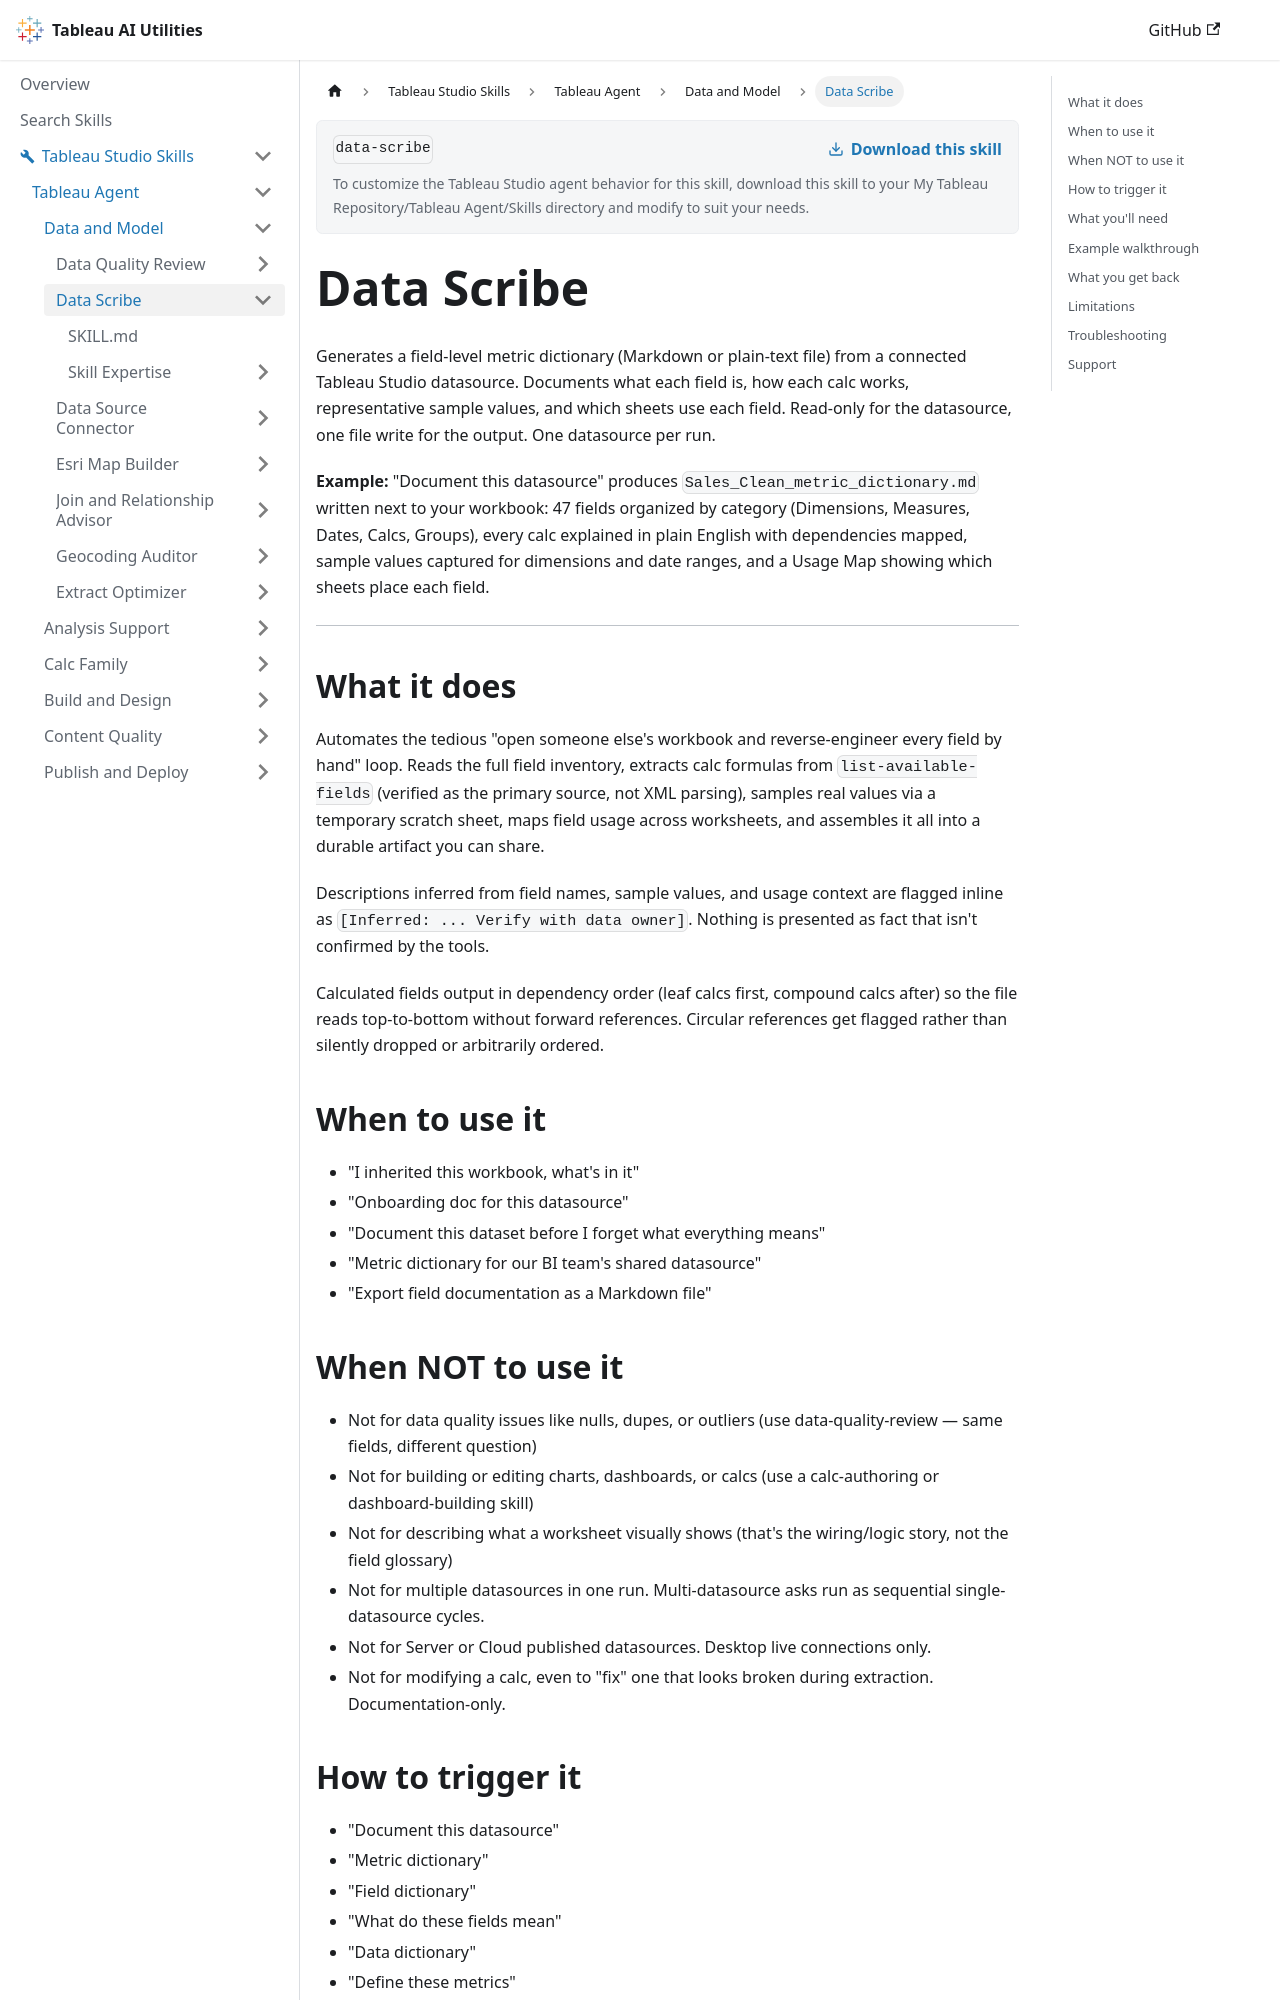

repository: tableau/tableau-ai-utilities · page: tableau-studio-skills/tableau-agent/data-and-model/data-scribe.html · generator: docusaurus

# Data Scribe

Generates a field-level metric dictionary (Markdown or plain-text file) from a connected Tableau Studio datasource. Documents what each field is, how each calc works, representative sample values, and which sheets use each field. Read-only for the datasource, one file write for the output. One datasource per run.

**Example:** "Document this datasource" produces `Sales_Clean_metric_dictionary.md` written next to your workbook: 47 fields organized by category (Dimensions, Measures, Dates, Calcs, Groups), every calc explained in plain English with dependencies mapped, sample values captured for dimensions and date ranges, and a Usage Map showing which sheets place each field.

***

## What it does

Automates the tedious "open someone else's workbook and reverse-engineer every field by hand" loop. Reads the full field inventory, extracts calc formulas from `list-available-fields` (verified as the primary source, not XML parsing), samples real values via a temporary scratch sheet, maps field usage across worksheets, and assembles it all into a durable artifact you can share.

Descriptions inferred from field names, sample values, and usage context are flagged inline as `[Inferred: ... Verify with data owner]`. Nothing is presented as fact that isn't confirmed by the tools.

Calculated fields output in dependency order (leaf calcs first, compound calcs after) so the file reads top-to-bottom without forward references. Circular references get flagged rather than silently dropped or arbitrarily ordered.

## When to use it

- "I inherited this workbook, what's in it"
- "Onboarding doc for this datasource"
- "Document this dataset before I forget what everything means"
- "Metric dictionary for our BI team's shared datasource"
- "Export field documentation as a Markdown file"

## When NOT to use it

- Not for data quality issues like nulls, dupes, or outliers (use data-quality-review — same fields, different question)
- Not for building or editing charts, dashboards, or calcs (use a calc-authoring or dashboard-building skill)
- Not for describing what a worksheet visually shows (that's the wiring/logic story, not the field glossary)
- Not for multiple datasources in one run. Multi-datasource asks run as sequential single-datasource cycles.
- Not for Server or Cloud published datasources. Desktop live connections only.
- Not for modifying a calc, even to "fix" one that looks broken during extraction. Documentation-only.

## How to trigger it

- "Document this datasource"
- "Metric dictionary"
- "Field dictionary"
- "What do these fields mean"
- "Data dictionary"
- "Define these metrics"
- "I inherited this workbook, what's in it"
- "Onboarding doc for this data"
- "Export field documentation"
